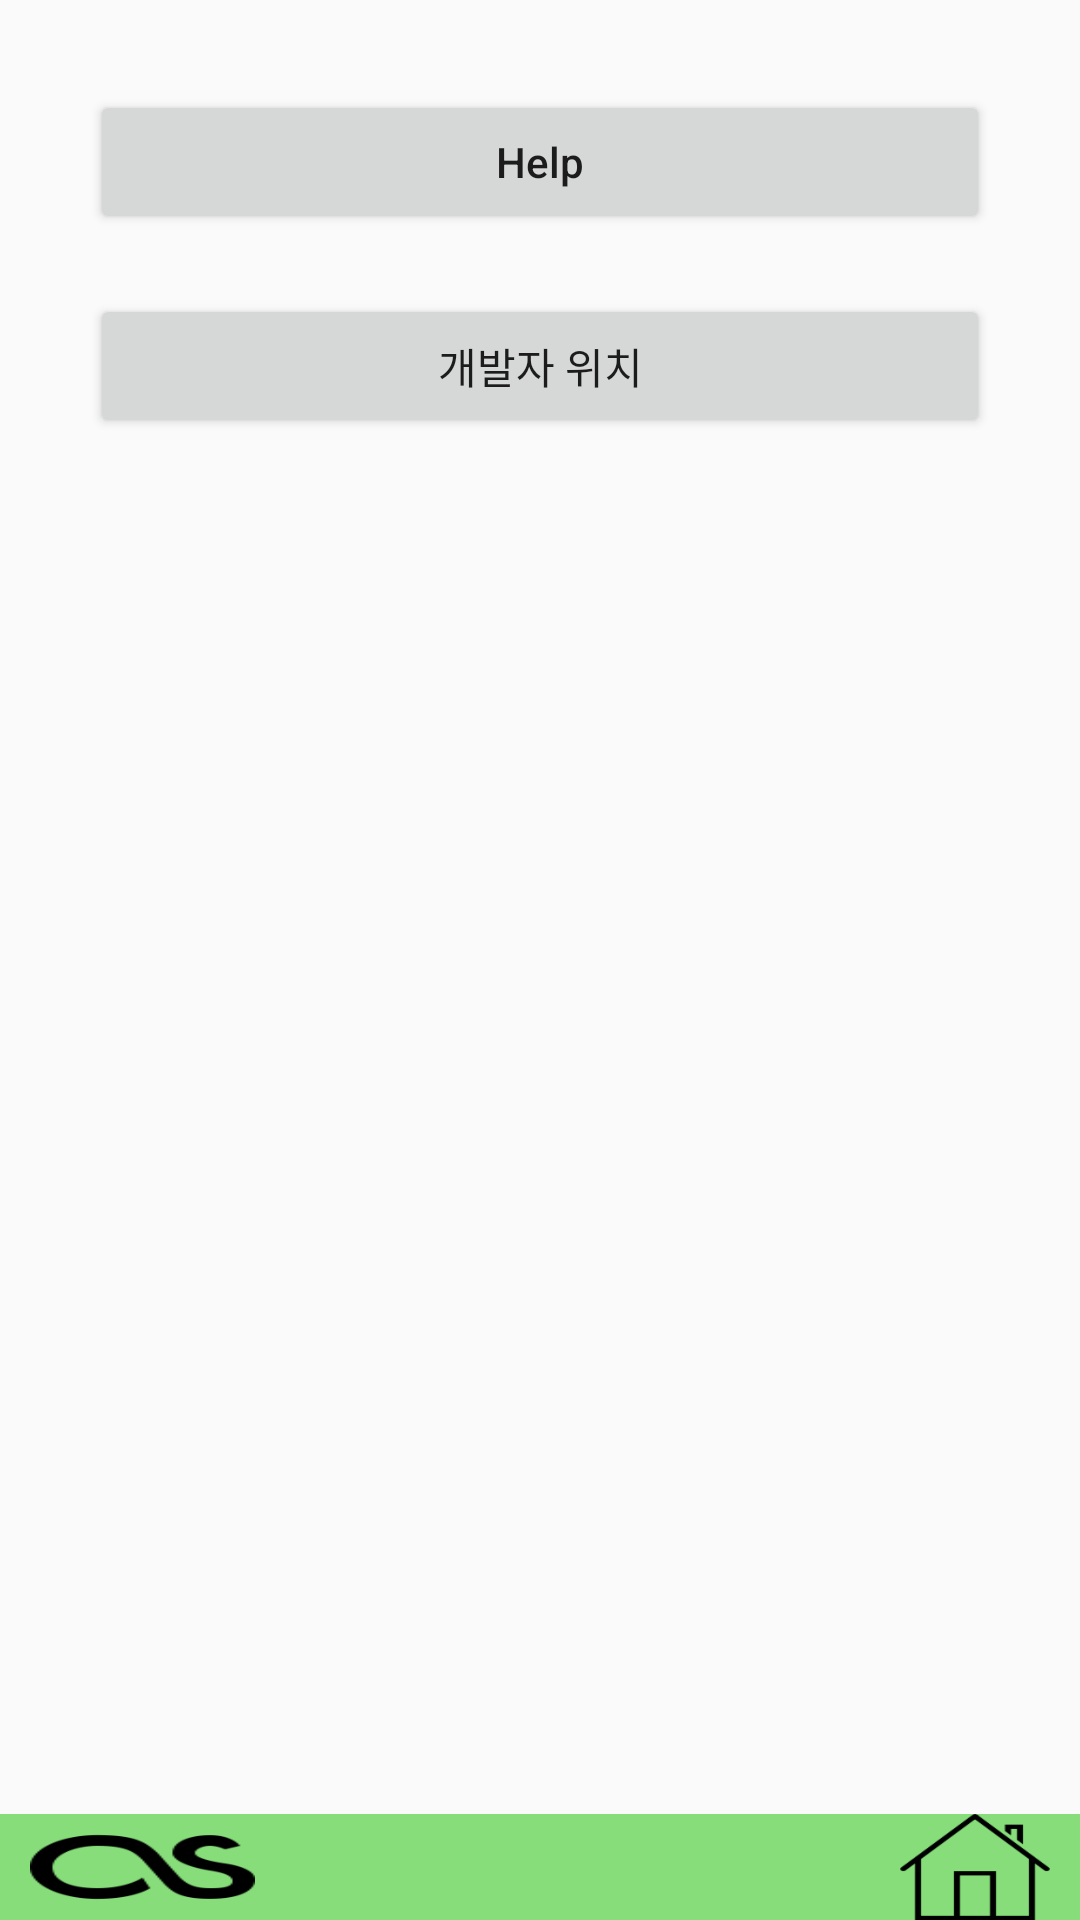

Android layout source for this screen:
<!-- AndroidManifest.xml: application theme AppTheme -->
<!-- res/layout/setting1.xml -->
<?xml version="1.0" encoding="utf-8"?>
<LinearLayout xmlns:android="http://schemas.android.com/apk/res/android"
    android:layout_width="match_parent"
    android:layout_height="match_parent"
    android:orientation="vertical">
// 홈에서 셋팅 버튼 눌렀을때
    <LinearLayout
        android:layout_width="match_parent"
        android:layout_height="0dp"
        android:layout_weight="12"
        android:padding="30dp"
        android:orientation="vertical">

        <Button
            android:id="@+id/help"
            android:layout_width="match_parent"
            android:layout_height="wrap_content"
            android:textAllCaps="false"
            android:text="Help"/>
        <Button
            android:layout_width="match_parent"
            android:layout_height="20dp"
            android:visibility="invisible"/>
        <Button
            android:id="@+id/gps"
            android:layout_width="match_parent"
            android:layout_height="wrap_content"
            android:text="개발자 위치"/>
    </LinearLayout>

    <LinearLayout
        android:layout_width="match_parent"
        android:layout_height="0dp"
        android:layout_gravity="bottom"
        android:layout_weight="0.7"
        android:background="#86DD79">

        <RelativeLayout
            android:layout_width="wrap_content"
            android:layout_height="wrap_content"
            android:layout_gravity="bottom">

            <Button
                android:id="@+id/aaaa"
                android:layout_width="10dp"
                android:layout_height="wrap_content"
                android:layout_alignParentLeft="true"
                android:visibility="invisible" />

            <ImageButton
                android:id="@+id/first"
                android:layout_width="75dp"
                android:layout_height="40dp"
                android:layout_toRightOf="@id/aaaa"
                android:background="#86DD79"
                android:scaleType="fitXY"
                android:src="@drawable/as" />

            <ImageButton
                android:id="@+id/homekey"
                android:layout_width="50dp"
                android:layout_height="40dp"
                android:layout_toLeftOf="@id/blank1"
                android:background="#86DD79"
                android:scaleType="fitXY"
                android:src="@drawable/home" />
            <Button
                android:id="@+id/blank1"
                android:layout_width="10dp"
                android:layout_height="40dp"
                android:layout_alignParentRight="true"
                android:visibility="invisible" />
        </RelativeLayout>
    </LinearLayout>
</LinearLayout>
<!-- resources referenced by this layout -->
<resources>
  <!-- drawable as: png bitmap (drawable, 2537 bytes) -->
  <!-- drawable home: png bitmap (drawable, 102018 bytes) -->
  <style name="AppTheme" parent="Theme.AppCompat.Light.DarkActionBar">
          # 타이틀 바 제거
          <item name="windowNoTitle">true</item>
          
          <item name="colorPrimary">@color/colorPrimary</item>
          <item name="colorPrimaryDark">@color/colorPrimaryDark</item>
          <item name="colorAccent">@color/colorAccent</item>
      </style>
      # 시작화면
  <!-- not gathered from this repository: default colours our renderer supplied (Android Studio template values) -->
  <color name="colorPrimary">#FF6200EE</color>
  <color name="colorPrimaryDark">#FF3700B3</color>
  <color name="colorAccent">#FF03DAC5</color>
</resources>
